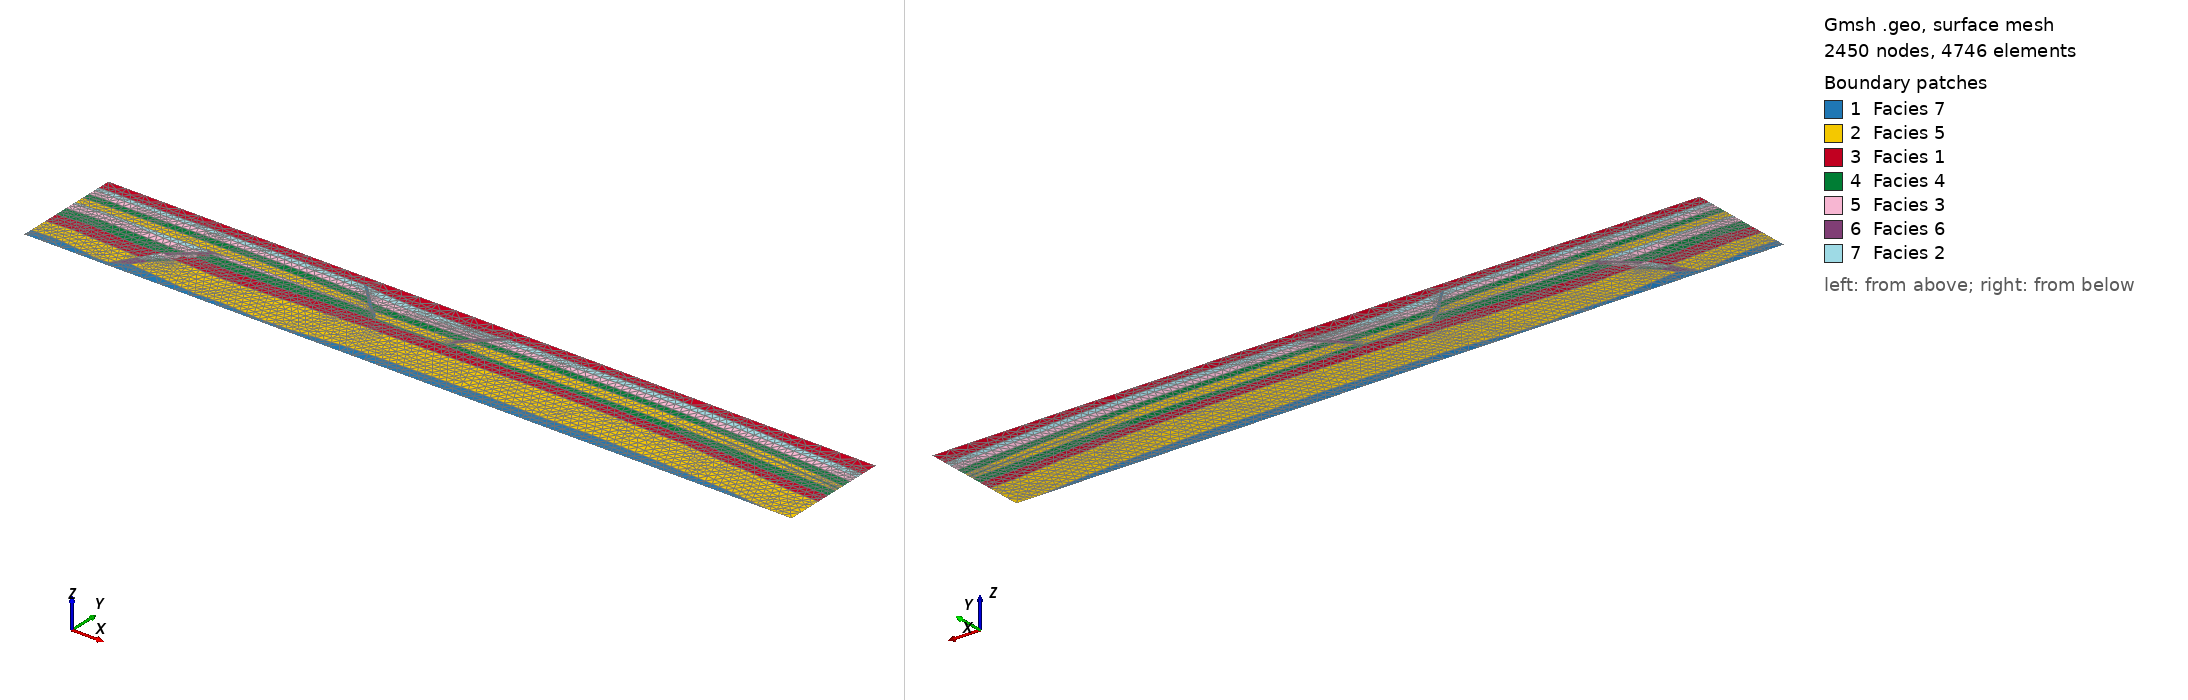

Gmsh geometry script, surface-meshed: 2450 nodes, 4746 surface elements. Boundary patches (legend numbers): 1 Facies 7, 2 Facies 5, 3 Facies 1, 4 Facies 4, 5 Facies 3, 6 Facies 6, 7 Facies 2. Left view from above one corner, right view from below the opposite corner. Legend entries are the model's physical surfaces. The drawing asked Gmsh for element sizes between 1% and 20% of the model's largest extent; the script's own settings can give other sizes.

=== spe11b.geo (drawn) ===
// SPDX-FileCopyrightText: 2023 Dennis Gläser <dennis.glaeser@iws.uni-stuttgart.de>
//
// SPDX-License-Identifier: MIT
refinement_factor_base = 4000.0;
DefineConstant[ refinement_factor = 1.0 ];
refinement_factor = refinement_factor*refinement_factor_base;

Include "spe11a.geo";

lab_scale_bbox() = BoundingBox Surface{Surface{:}};
lab_scale_size_x = lab_scale_bbox(3) - lab_scale_bbox(0);
lab_scale_size_y = lab_scale_bbox(4) - lab_scale_bbox(1);

scale_factor_x = 8400.0/lab_scale_size_x;
scale_factor_y = 1200.0/lab_scale_size_y;

Dilate {{0.0, 0.0, 0.0}, {scale_factor_x, scale_factor_y, 1.0}}{Point{:};}


Also in the case, not shown: spe11a.geo (included by spe11b.geo) (29309 bytes, source omitted).
